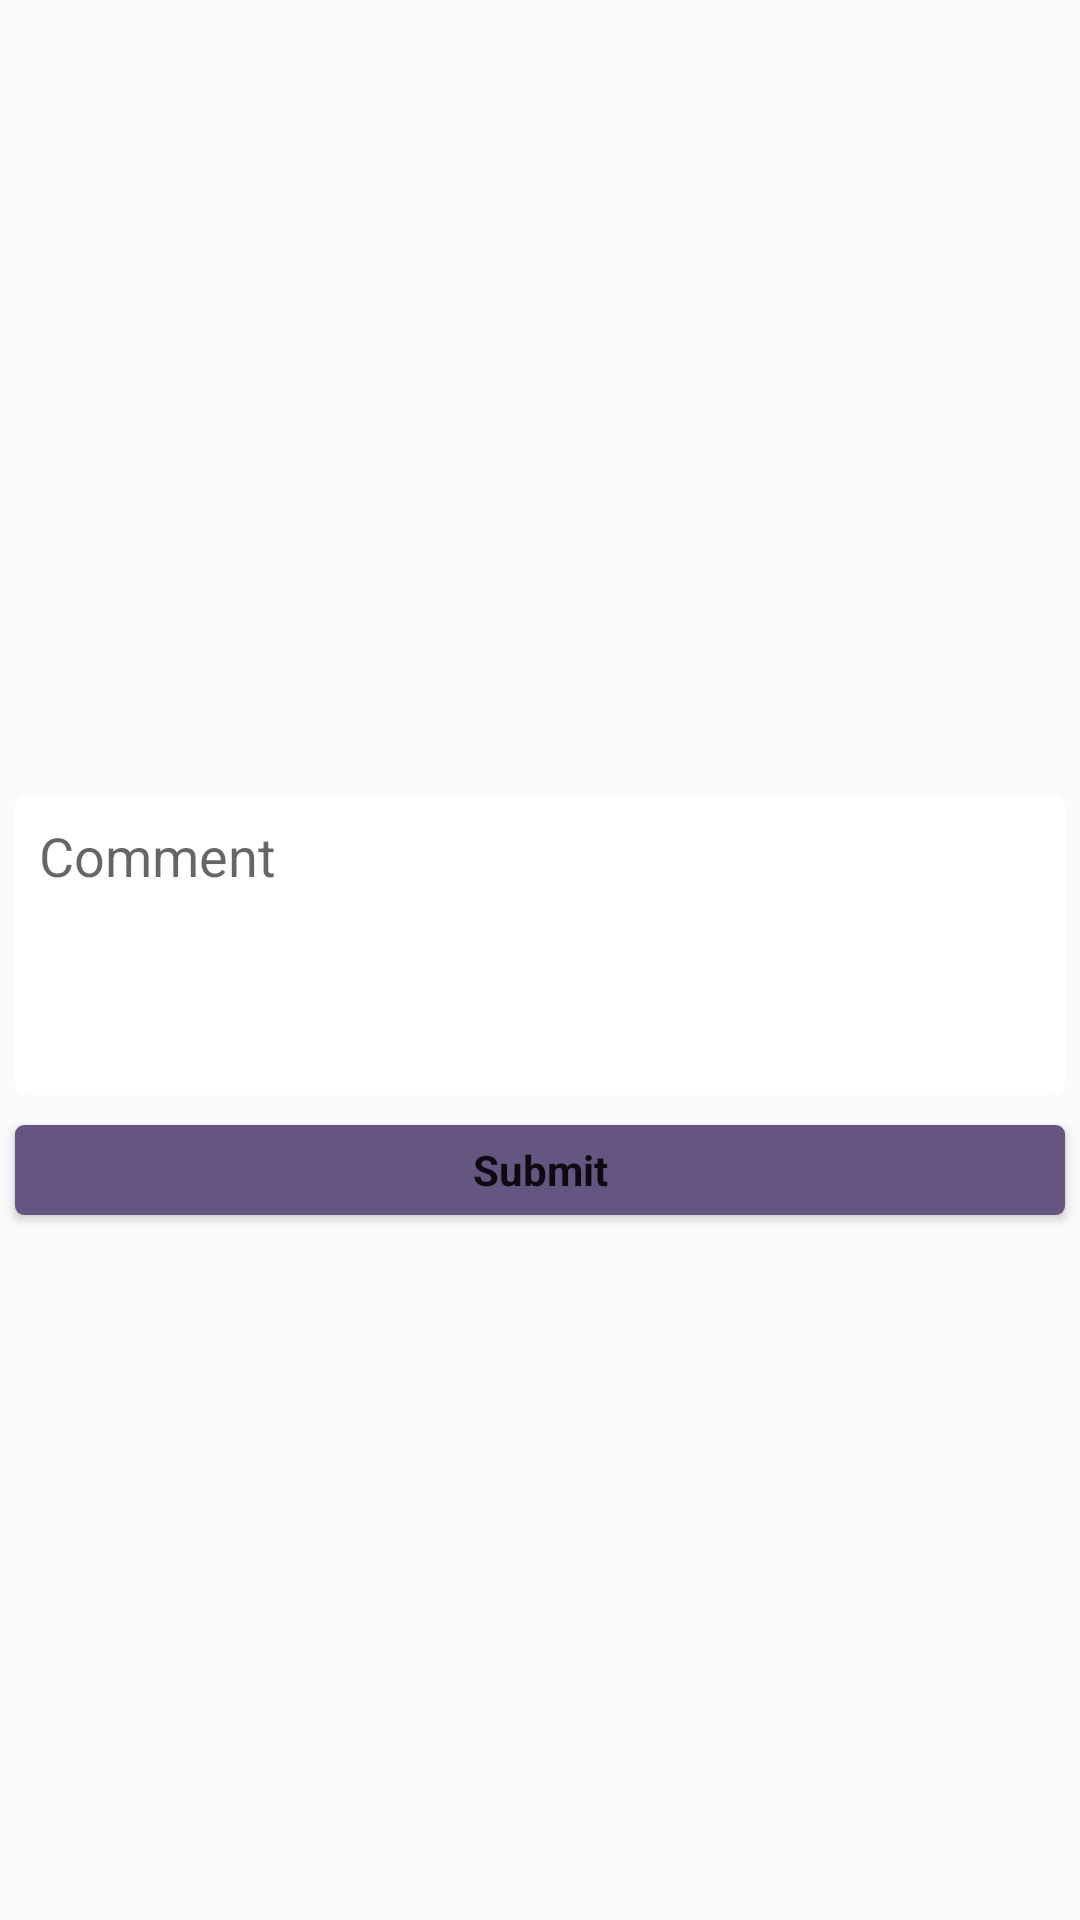

Produce the Android XML layout that renders to this screen, including the resource entries it uses.
<!-- AndroidManifest.xml: activity theme AppTheme -->
<!-- res/layout/activity_submit_proof.xml -->
<?xml version="1.0" encoding="utf-8"?>
<android.support.design.widget.CoordinatorLayout xmlns:android="http://schemas.android.com/apk/res/android"
    xmlns:app="http://schemas.android.com/apk/res-auto"
    xmlns:tools="http://schemas.android.com/tools"
    android:layout_width="match_parent"
    android:layout_height="match_parent"
    tools:context="knk.ee.neverland.activities.SubmitProofActivity">

    <ScrollView
        android:layout_width="match_parent"
        android:layout_height="match_parent">

        <LinearLayout
            android:layout_width="match_parent"
            android:layout_height="wrap_content"
            android:orientation="vertical">

            <ImageView
                android:id="@+id/proof_image"
                android:layout_width="match_parent"
                android:layout_height="250dp"
                android:layout_margin="5dp"
                android:contentDescription="@string/proof_image_hint"
                android:scaleType="centerInside"
                app:srcCompat="@drawable/logo" />

            <Button
                android:id="@+id/proof_retake_picture"
                style="@style/PrimaryButton"
                android:layout_width="match_parent"
                android:layout_height="wrap_content"
                android:layout_margin="5dp"
                android:text="@string/proof_retake_picture"
                android:visibility="gone" />

            <EditText
                android:id="@+id/proof_comment"
                android:layout_width="match_parent"
                android:layout_height="100dp"
                android:layout_margin="5dp"
                android:background="@drawable/input_box_background"
                android:ems="10"
                android:gravity="top"
                android:hint="@string/proof_comment_hint"
                android:inputType="textMultiLine"
                android:textAlignment="gravity" />

            <Button
                android:id="@+id/proof_submit"
                style="@style/PrimaryButton"
                android:layout_width="match_parent"
                android:layout_height="wrap_content"
                android:layout_margin="5dp"
                android:text="@string/proof_submit_button" />

        </LinearLayout>
    </ScrollView>

</android.support.design.widget.CoordinatorLayout>
<!-- resources referenced by this layout -->
<resources>
  <!-- drawable input_box_background (drawable) -->
  <?xml version="1.0" encoding="utf-8"?>
  <selector xmlns:android="http://schemas.android.com/apk/res/android">
      <item android:state_enabled="true">
          <shape>
              <solid android:color="@android:color/white" />
              <corners android:radius="3dp" />
              <stroke android:color="@color/background" android:width="1dp" />
              <padding android:bottom="8dp" android:left="8dp" android:right="8dp" android:top="8dp" />
          </shape>
      </item>
  </selector>
  <!-- drawable logo: png bitmap (drawable, 26420 bytes) -->
  <string name="proof_comment_hint">Comment</string>
  <string name="proof_image_hint">Your proof image</string>
  <string name="proof_retake_picture">Retake</string>
  <string name="proof_submit_button">Submit</string>
  <style name="PrimaryButton" parent="Theme.AppCompat.Light">
          <item name="android:background">@drawable/login_button_background</item>
          <item name="android:textColor">@color/ef_white</item>
          <item name="android:textStyle">bold</item>
          <item name="android:minHeight">30dp</item>
          <item name="android:padding">0dp</item>
          <item name="android:textAllCaps">false</item>
          <item name="android:layout_height">wrap_content</item>
          <item name="android:layout_margin">5dp</item>
      </style>
  <style name="AppTheme" parent="Theme.AppCompat.Light.DarkActionBar">
          
          <item name="colorPrimary">@color/colorPrimary</item>
          <item name="colorPrimaryDark">@color/colorPrimaryDark</item>
          <item name="colorAccent">@color/colorAccent</item>
      </style>
  <color name="background">#ffffff</color>
  <!-- drawable login_button_background (drawable) -->
  <?xml version="1.0" encoding="utf-8"?>
  <selector xmlns:android="http://schemas.android.com/apk/res/android">
      <item android:state_enabled="true" android:state_pressed="false">
          <shape>
              <solid android:color="@color/colorPrimary" />
              <corners android:radius="3dp" />
              <padding android:bottom="2dp" android:left="8dp" android:right="8dp" android:top="2dp" />
          </shape>
      </item>
  
      <item android:state_enabled="true" android:state_pressed="true">
          <shape>
              <solid android:color="#7a00bc" />
              <corners android:radius="3dp" />
              <padding android:bottom="2dp" android:left="8dp" android:right="8dp" android:top="2dp" />
          </shape>
      </item>
  </selector>
  <color name="colorPrimary">#645680</color>
  <color name="colorPrimaryDark">#4f4464</color>
  <color name="colorAccent">#32BDFF</color>
</resources>
